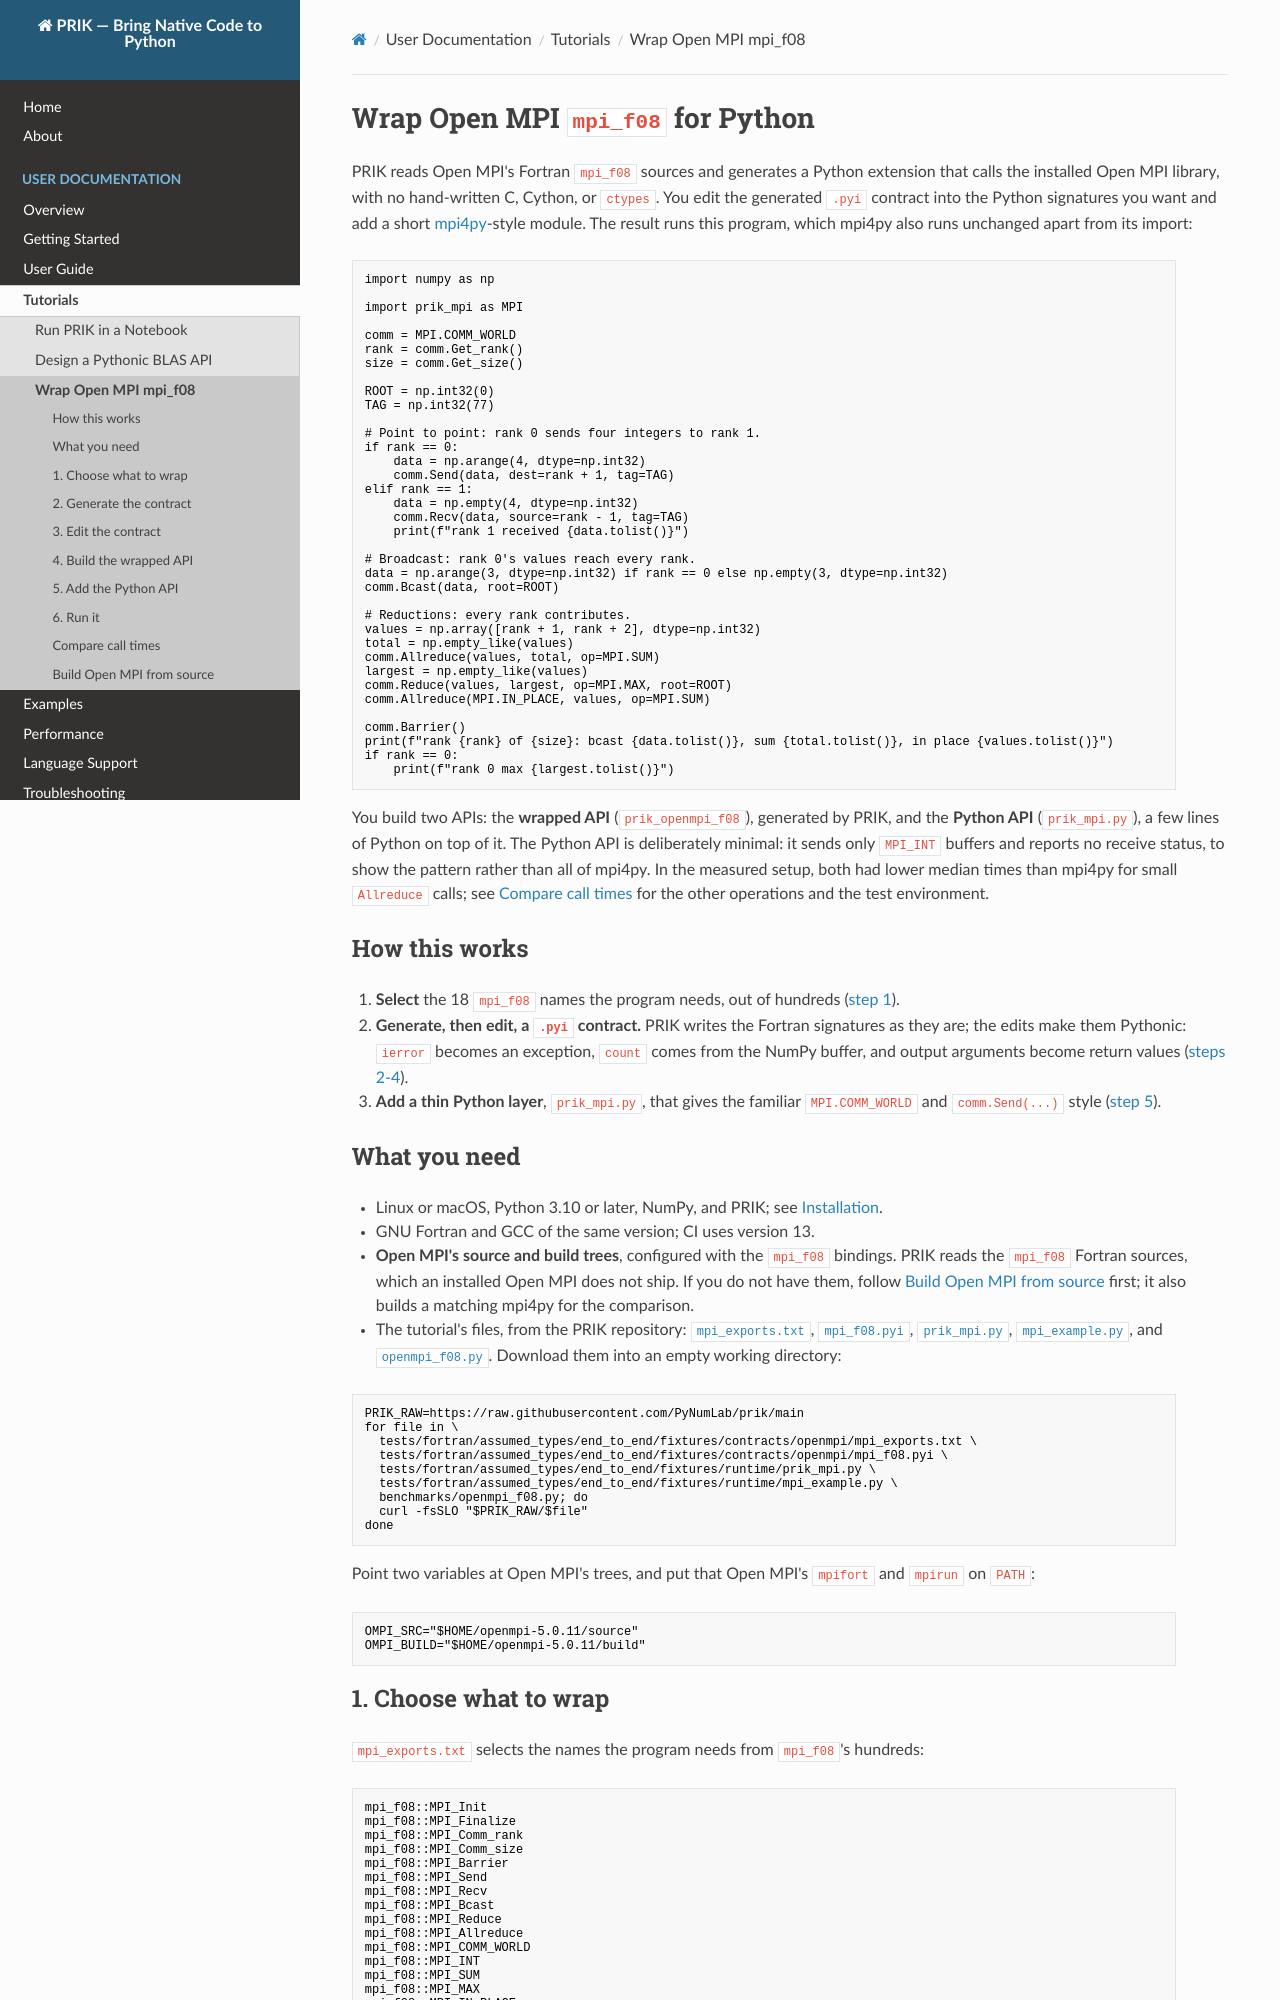

repository: PyNumLab/prik · page: user/tutorials/openmpi-f08/index.html · generator: mkdocs

---
title: Wrap Open MPI mpi_f08 for Python
description: Generate a Python extension from Open MPI's Fortran mpi_f08 sources and give it an mpi4py-style Python API
audience: users
prerequisites: Python with PRIK and NumPy, a GNU Fortran and GCC pair, and Open MPI built from source as shown below
related: ../guide/wrapping-modules.md, ../guide/callbacks.md, ../reference/cli-commands.md, ../reference/pyi-format.md
status: maintained
publication: reviewed
---

# Wrap Open MPI `mpi_f08` for Python

PRIK reads Open MPI's Fortran `mpi_f08` sources and generates a Python
extension that calls the installed Open MPI library, with no hand-written C,
Cython, or `ctypes`. You edit the generated `.pyi` contract into the Python
signatures you want and add a short [mpi4py](https://mpi4py.readthedocs.io)-style
module. The result runs this program, which mpi4py also runs unchanged apart
from its import:

<!-- prik-doc-source: tests/fortran/assumed_types/end_to_end/fixtures/runtime/mpi_example.py -->
```python
import numpy as np

import prik_mpi as MPI

comm = MPI.COMM_WORLD
rank = comm.Get_rank()
size = comm.Get_size()

ROOT = np.int32(0)
TAG = np.int32(77)

# Point to point: rank 0 sends four integers to rank 1.
if rank == 0:
    data = np.arange(4, dtype=np.int32)
    comm.Send(data, dest=rank + 1, tag=TAG)
elif rank == 1:
    data = np.empty(4, dtype=np.int32)
    comm.Recv(data, source=rank - 1, tag=TAG)
    print(f"rank 1 received {data.tolist()}")

# Broadcast: rank 0's values reach every rank.
data = np.arange(3, dtype=np.int32) if rank == 0 else np.empty(3, dtype=np.int32)
comm.Bcast(data, root=ROOT)

# Reductions: every rank contributes.
values = np.array([rank + 1, rank + 2], dtype=np.int32)
total = np.empty_like(values)
comm.Allreduce(values, total, op=MPI.SUM)
largest = np.empty_like(values)
comm.Reduce(values, largest, op=MPI.MAX, root=ROOT)
comm.Allreduce(MPI.IN_PLACE, values, op=MPI.SUM)

comm.Barrier()
print(f"rank {rank} of {size}: bcast {data.tolist()}, sum {total.tolist()}, in place {values.tolist()}")
if rank == 0:
    print(f"rank 0 max {largest.tolist()}")
```

You build two APIs: the **wrapped API** (`prik_openmpi_f08`), generated by
PRIK, and the **Python API** (`prik_mpi.py`), a few lines of Python on top of
it. The Python API is deliberately minimal: it sends only `MPI_INT` buffers and
reports no receive status, to show the pattern rather than all of mpi4py. In
the measured setup, both had lower median times than mpi4py for small
`Allreduce` calls; see [Compare call times](#compare-call-times) for the other
operations and the test environment.

## How this works

1. **Select** the 18 `mpi_f08` names the program needs, out of hundreds
   ([step 1](#1-choose-what-to-wrap)).
2. **Generate, then edit, a `.pyi` contract.** PRIK writes the Fortran
   signatures as they are; the edits make them Pythonic: `ierror` becomes an
   exception, `count` comes from the NumPy buffer, and output arguments become
   return values ([steps 2-4](#2-generate-the-contract)).
3. **Add a thin Python layer**, `prik_mpi.py`, that gives the familiar
   `MPI.COMM_WORLD` and `comm.Send(...)` style ([step 5](#5-add-the-python-api)).
